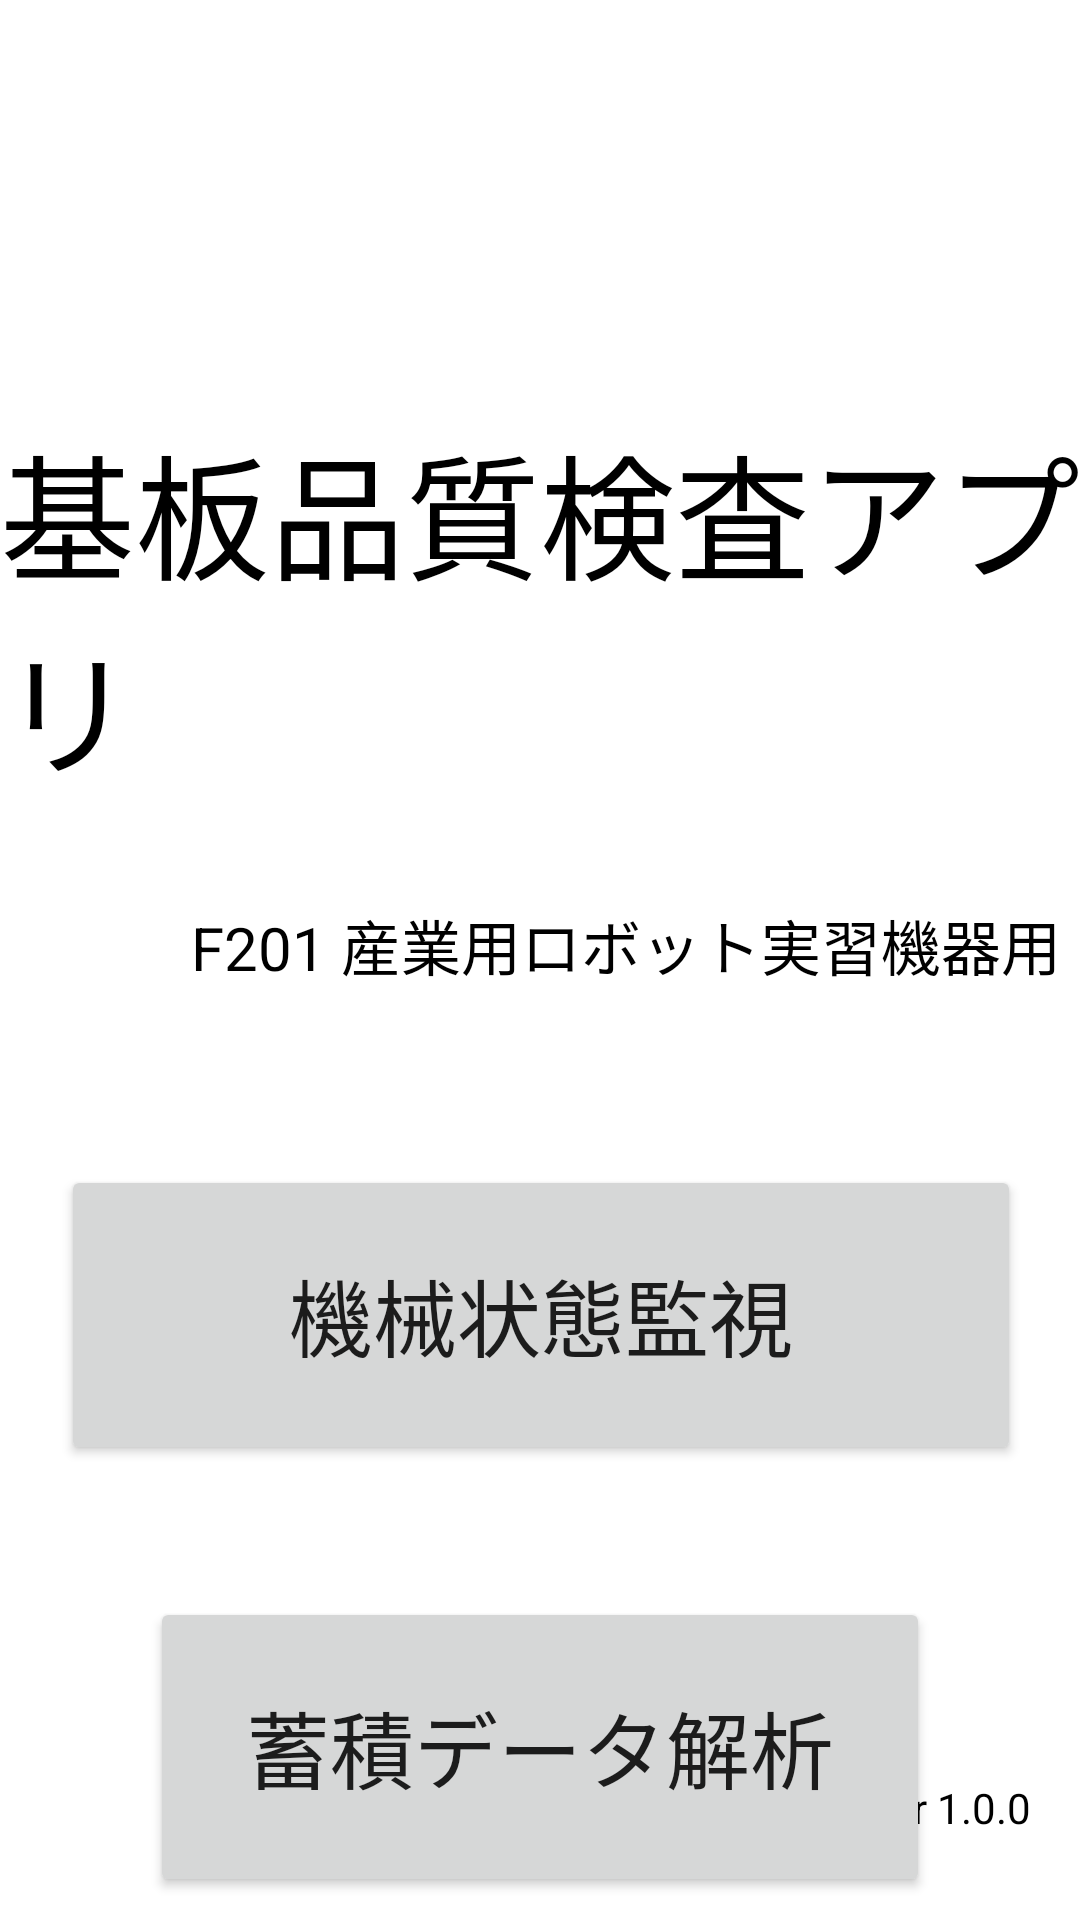

Write the Android layout XML for this screen, with the resource values it uses.
<!-- AndroidManifest.xml: application theme Theme.Honban_Robot2023 -->
<!-- res/layout/activity_start_activty.xml -->
<?xml version="1.0" encoding="utf-8"?>
<androidx.constraintlayout.widget.ConstraintLayout xmlns:android="http://schemas.android.com/apk/res/android"
    xmlns:app="http://schemas.android.com/apk/res-auto"
    xmlns:tools="http://schemas.android.com/tools"
    android:layout_width="match_parent"
    android:layout_height="match_parent"
    android:background="@color/white"
    tools:context=".Start_Activity">

    <TextView
        android:id="@+id/textView29"
        android:layout_width="wrap_content"
        android:layout_height="wrap_content"
        android:text="基板品質検査アプリ"
        android:textColor="@color/black"
        android:textSize="45sp"
        app:layout_constraintBottom_toBottomOf="parent"
        app:layout_constraintEnd_toEndOf="parent"
        app:layout_constraintStart_toStartOf="parent"
        app:layout_constraintTop_toTopOf="parent"
        app:layout_constraintVertical_bias="0.26999998" />

    <TextView
        android:id="@+id/textView30"
        android:layout_width="wrap_content"
        android:layout_height="wrap_content"
        android:layout_marginEnd="16dp"
        android:layout_marginBottom="28dp"
        android:text="Ver 1.0.0"
        android:textColor="@color/black"
        app:layout_constraintBottom_toBottomOf="parent"
        app:layout_constraintEnd_toEndOf="parent" />

    <Button
        android:id="@+id/button"
        android:layout_width="320dp"
        android:layout_height="100dp"
        android:layout_marginTop="120dp"
        android:text="機械状態監視"
        android:textSize="28sp"
        app:layout_constraintEnd_toEndOf="@+id/button2"
        app:layout_constraintHorizontal_bias="0.498"
        app:layout_constraintStart_toStartOf="@+id/button2"
        app:layout_constraintTop_toBottomOf="@+id/textView29" />

    <Button
        android:id="@+id/button2"
        android:layout_width="0dp"
        android:layout_height="100dp"
        android:layout_marginStart="50dp"
        android:layout_marginTop="44dp"
        android:layout_marginEnd="50dp"
        android:text="蓄積データ解析"
        android:textSize="28sp"
        app:layout_constraintEnd_toEndOf="parent"
        app:layout_constraintHorizontal_bias="1.0"
        app:layout_constraintStart_toStartOf="parent"
        app:layout_constraintTop_toBottomOf="@+id/button" />

    <TextView
        android:id="@+id/textView31"
        android:layout_width="wrap_content"
        android:layout_height="wrap_content"
        android:textSize="20sp"
        android:textColor="@color/black"
        android:layout_marginTop="32dp"
        android:text="F201 産業用ロボット実習機器用"
        app:layout_constraintEnd_toEndOf="@+id/textView29"
        app:layout_constraintHorizontal_bias="0.91"
        app:layout_constraintStart_toStartOf="@+id/textView29"
        app:layout_constraintTop_toBottomOf="@+id/textView29" />
</androidx.constraintlayout.widget.ConstraintLayout>
<!-- resources referenced by this layout -->
<resources>
  <color name="black">#FF000000</color>
  <color name="white">#FFFFFFFF</color>
  <style name="Theme.Honban_Robot2023" parent="Theme.MaterialComponents.DayNight.DarkActionBar">
          
          <item name="colorPrimary">@color/purple_500</item>
          <item name="colorPrimaryVariant">@color/purple_700</item>
          <item name="colorOnPrimary">@color/white</item>
          
          <item name="colorSecondary">@color/teal_200</item>
          <item name="colorSecondaryVariant">@color/teal_700</item>
          <item name="colorOnSecondary">@color/black</item>
          
          <item name="android:statusBarColor">?attr/colorPrimaryVariant</item>
          
      </style>
  <color name="purple_500">#FF6200EE</color>
  <color name="purple_700">#FF3700B3</color>
  <color name="teal_200">#FF03DAC5</color>
  <color name="teal_700">#FF018786</color>
</resources>
